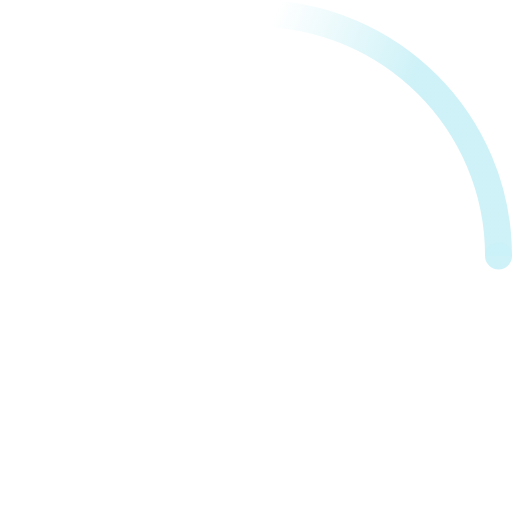
t = 0.00 s
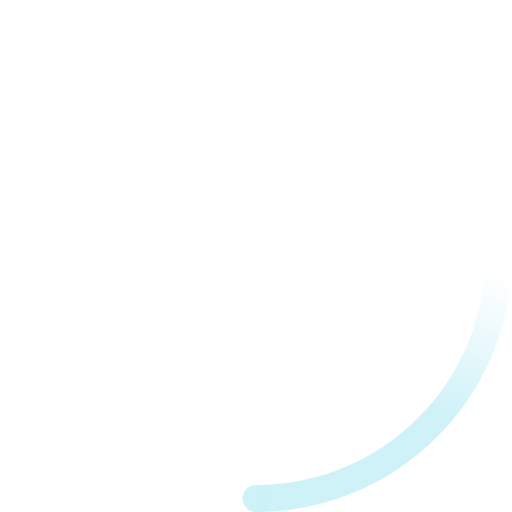
t = 0.73 s
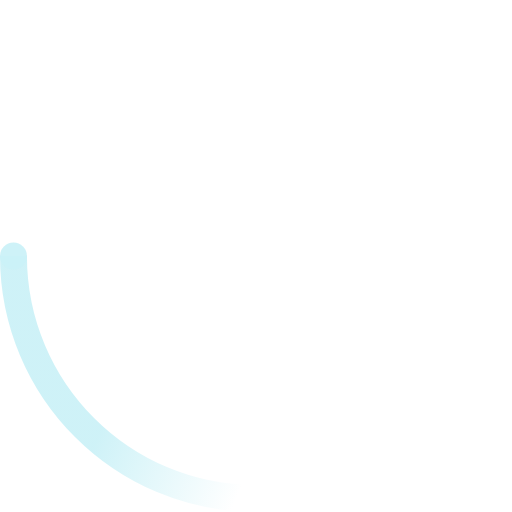
t = 1.45 s
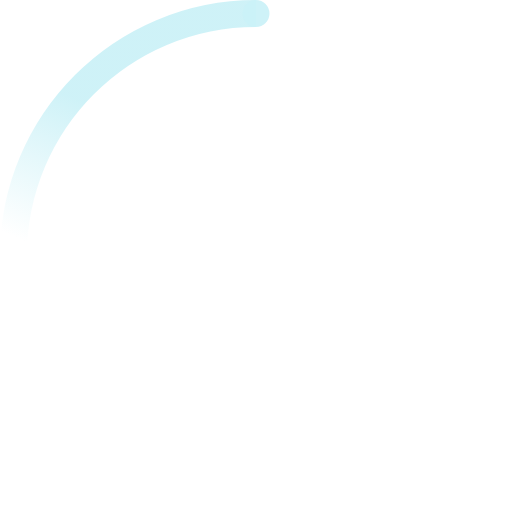
t = 2.18 s

The animated SVG that drew these frames (rendered in a browser with its animation timeline set to each time). Animation: 2 SMIL elements (animateTransform=2); one cycle of 2.90 s, repeats indefinitely.

<!-- By Sam Herbert (@sherb), for everyone. More @ http://goo.gl/7AJzbL -->
<svg width="38" height="38" viewBox="0 0 38 38" xmlns="http://www.w3.org/2000/svg">
    <defs>
        <linearGradient x1="8.042%" y1="0%" x2="65.682%" y2="23.865%" id="a">
            <stop stop-color="rgba(203, 241, 247, 0.932)" stop-opacity="0" offset="0%"/>
            <stop stop-color="rgba(203, 241, 247, 0.932)" stop-opacity=".631" offset="63.146%"/>
            <stop stop-color="rgba(203, 241, 247, 0.932)" offset="100%"/>
        </linearGradient>
    </defs>
    <g fill="none" fill-rule="evenodd">
        <g transform="translate(1 1)">
            <path d="M36 18c0-9.94-8.06-18-18-18" id="Oval-2" stroke="url(#a)" stroke-width="2">
                <animateTransform
                    attributeName="transform"
                    type="rotate"
                    from="0 18 18"
                    to="360 18 18"
                    dur="2.9s"
                    repeatCount="indefinite" />
            </path>
            <circle fill="rgba(203, 241, 247, 0.932)" cx="36" cy="18" r="1">
                <animateTransform
                    attributeName="transform"
                    type="rotate"
                    from="0 18 18"
                    to="360 18 18"
                    dur="2.9s"
                    repeatCount="indefinite" />
            </circle>
        </g>
    </g>
</svg>
